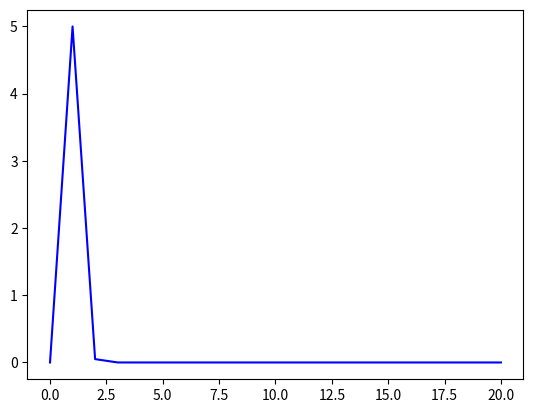

This figure's Python source: (Note: this script raises an exception after producing the figure.)



''' [redacted] '''

from numpy import*
from matplotlib.pyplot import*
from numpy.linalg import inv

N=20; dimt=3000
deltat=0.01;deltax=0.5;u=1
figure(1)

c=u*deltat/deltax

T=zeros(N+1)
Tnew=zeros(N+1)
Tnew=vstack(Tnew)
T=vstack(T)

#Condicion inicial:
T[1]=5
#Condicion de contorno:
T[0]=0
T[-1]=0

B=zeros((N+1,N+1))
for i in range(N):
    B[i,i]=1
for i in range(N):
    B[i+1,i]=c/4
    B[i,i+1]=-c/4
B[0,1]=0
B[-1,-2]=0
B[0,0]=1
B[-1,-1]=1


A=zeros((N+1,N+1))
for i in range(N):
    A[i,i]=1
for i in range(N):
    A[i+1,i]=-c/4
    A[i,i+1]=+c/4
A[0,1]=0
A[-1,-2]=0
A[0,0]=1
A[-1,-1]=1

for n in range(dimt):
    T[0]=0
    T[-1]=0
    invA=inv(A)
    
    Tnew=invA.dot(B.dot(T))
    Tnew[0]=0
    Tnew[-1]=0
    T=Tnew
    
    pause(0.01)
    
    plot(T, color='b')
    plt.figure(1)
    show
